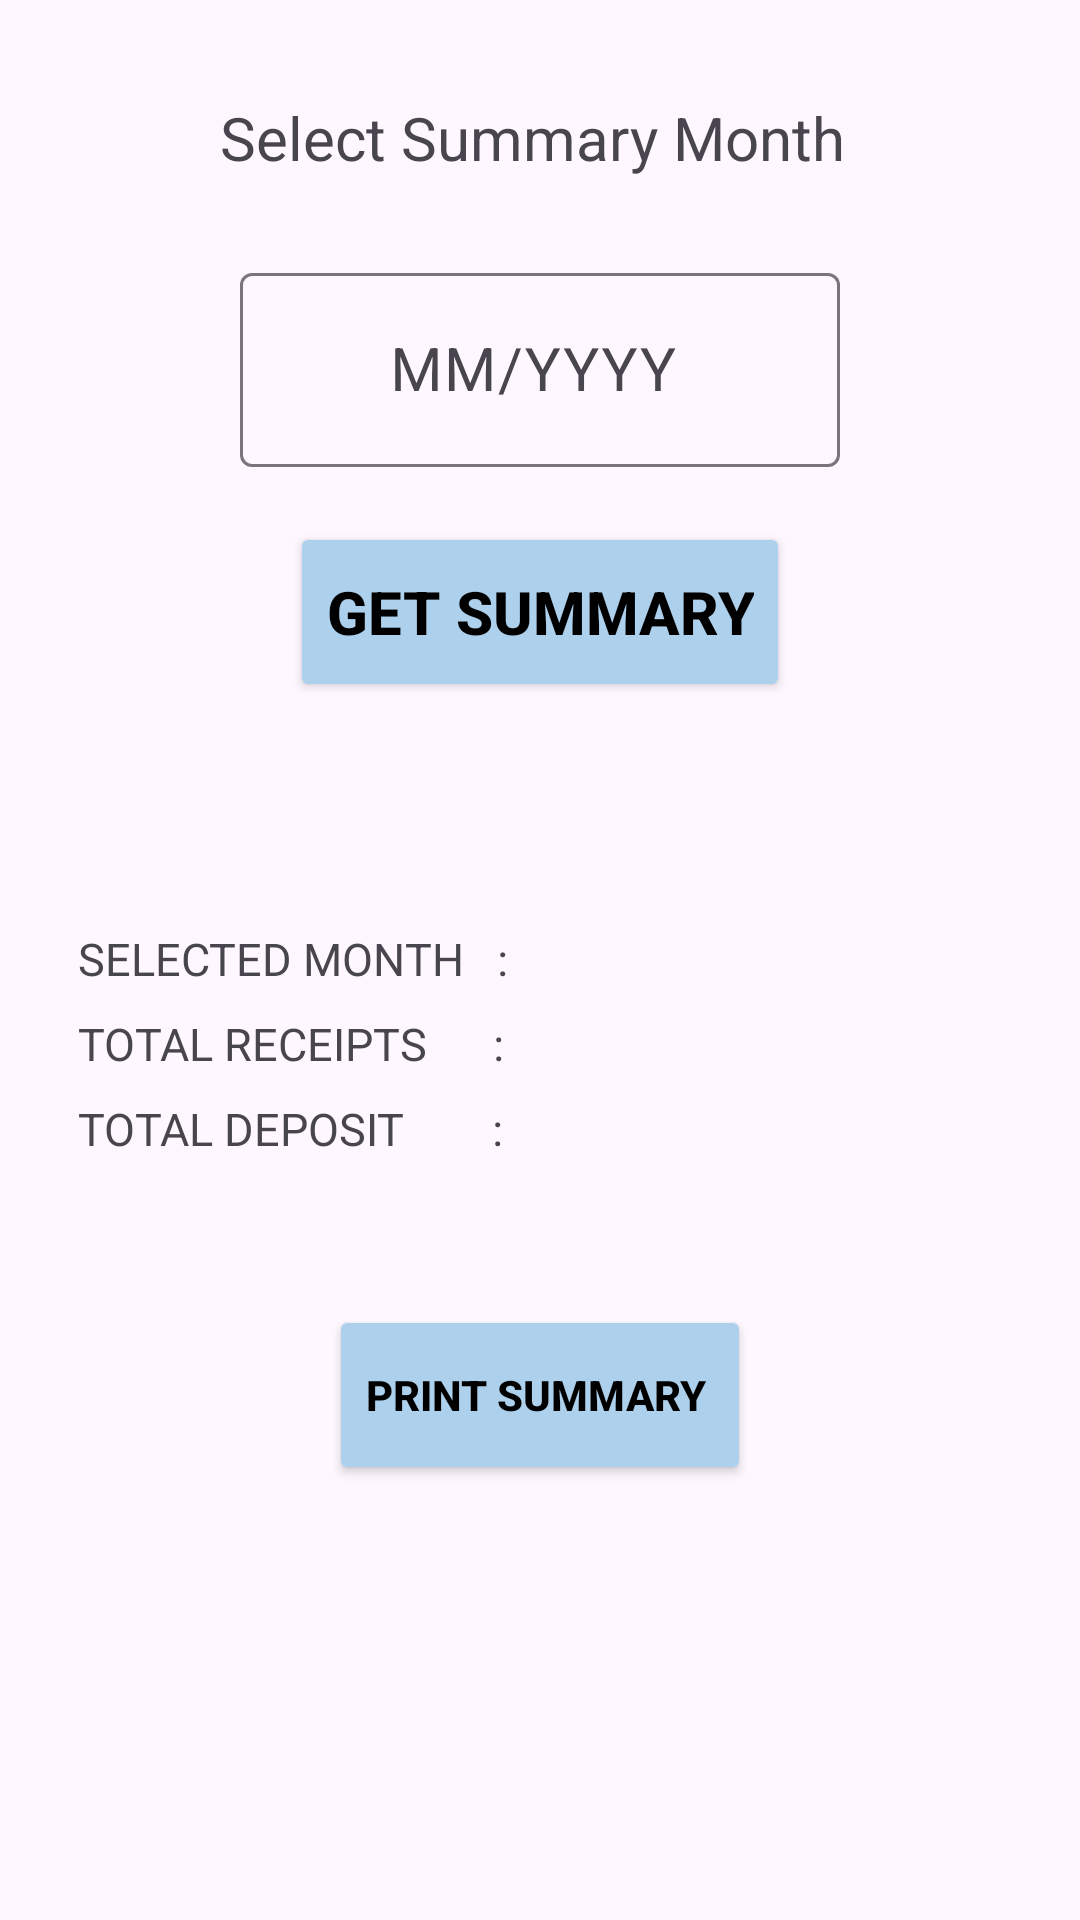

Layout XML and referenced resources for this Android screen:
<!-- AndroidManifest.xml: application theme Theme.Test2_VCC -->
<!-- res/layout/activity_monthly_summery.xml -->
<?xml version="1.0" encoding="utf-8"?>
<androidx.constraintlayout.widget.ConstraintLayout xmlns:android="http://schemas.android.com/apk/res/android"
    xmlns:app="http://schemas.android.com/apk/res-auto"
    xmlns:tools="http://schemas.android.com/tools"
    android:layout_width="match_parent"
    android:layout_height="match_parent"
    tools:context=".agent.MonthlySummery">

    <TextView
        android:id="@+id/textView5"
        android:layout_width="wrap_content"
        android:layout_height="wrap_content"
        android:text="Select Summary Month "

        android:textSize="20dp"
        app:layout_constraintBottom_toBottomOf="parent"
        app:layout_constraintEnd_toEndOf="parent"
        app:layout_constraintStart_toStartOf="parent"
        app:layout_constraintTop_toTopOf="parent"
        app:layout_constraintVertical_bias="0.053" />

    <com.google.android.material.textfield.TextInputLayout
        android:id="@+id/textInputLayout4"
        android:layout_width="200sp"
        android:layout_height="70sp"
        app:layout_constraintBottom_toBottomOf="parent"
        app:layout_constraintEnd_toEndOf="parent"
        app:layout_constraintHorizontal_bias="0.5"
        app:layout_constraintStart_toStartOf="parent"
        app:layout_constraintTop_toTopOf="parent"
        app:layout_constraintVertical_bias="0.15">

        <EditText
            android:layout_width="match_parent"
            android:layout_height="match_parent"
            android:hint="      MM/YYYY"
            android:textSize="20sp"
            android:inputType="text"
            />
    </com.google.android.material.textfield.TextInputLayout>

    <Button
        android:layout_width="wrap_content"
        android:layout_height="60dp"
        android:backgroundTint="@color/blue"
        android:text="Get Summary"
        android:textColor="@color/black"
        android:textStyle="bold"
        app:cornerRadius="10dp"
        android:textSize="20dp"
        app:layout_constraintBottom_toBottomOf="parent"
        app:layout_constraintEnd_toEndOf="parent"
        app:layout_constraintHorizontal_bias="0.5"
        app:layout_constraintStart_toStartOf="parent"
        app:layout_constraintTop_toTopOf="parent"
        app:layout_constraintVertical_bias="0.3" />

    <androidx.appcompat.widget.LinearLayoutCompat
        android:id="@+id/linearLayoutCompat"
        android:layout_width="wrap_content"
        android:layout_height="wrap_content"
        app:layout_constraintBottom_toBottomOf="parent"
        app:layout_constraintEnd_toEndOf="parent"
        app:layout_constraintHorizontal_bias="0.5"
        app:layout_constraintStart_toStartOf="parent"
        app:layout_constraintTop_toTopOf="parent"
        app:layout_constraintVertical_bias="0.55">

        <GridLayout
            android:layout_width="match_parent"
            android:layout_height="match_parent"
            android:columnCount="2">

            <TextView
                android:id="@+id/accountNo"
                android:layout_width="150dp"
                android:layout_height="wrap_content"
                android:text="SELECTED MONTH   :"
                android:layout_margin="4dp"
                android:textSize="15dp"
                />

            <TextView
                android:id="@+id/getAccountNo"
                android:layout_width="150dp"
                android:layout_height="wrap_content"
                android:layout_margin="4dp"
                android:textSize="15dp"/>

            <TextView
                android:id="@+id/customerName"
                android:layout_width="150dp"
                android:layout_height="wrap_content"
                android:text="TOTAL RECEIPTS      :"
                android:layout_margin="4dp"
                android:textSize="15dp"/>

            <TextView
                android:id="@+id/getCustomerName"
                android:layout_width="150dp"
                android:layout_height="wrap_content"
                android:layout_margin="4dp"
                android:textSize="15dp"/>

            <TextView
                android:id="@+id/openingBalance"
                android:layout_width="150dp"
                android:layout_height="wrap_content"
                android:text="TOTAL DEPOSIT        :"
                android:layout_margin="4dp"
                android:textSize="15dp"/>

            <TextView
                android:id="@+id/getOpeningBalance"
                android:layout_width="150dp"
                android:layout_height="wrap_content"
                android:layout_margin="4dp"
                android:textSize="15dp"/>


        </GridLayout>
    </androidx.appcompat.widget.LinearLayoutCompat>

    <Button
        android:layout_width="wrap_content"
        android:layout_height="60dp"
        android:backgroundTint="@color/blue"
        android:text="Print Summary "
        android:textColor="@color/black"
        android:textStyle="bold"
        app:cornerRadius="10dp"
        tools:layout_editor_absoluteX="97dp"
        tools:layout_editor_absoluteY="383dp"
        app:layout_constraintBottom_toBottomOf="parent"
        app:layout_constraintEnd_toEndOf="parent"
        app:layout_constraintHorizontal_bias="0.5"
        app:layout_constraintStart_toStartOf="parent"
        app:layout_constraintTop_toTopOf="parent"
        app:layout_constraintVertical_bias="0.75" />
</androidx.constraintlayout.widget.ConstraintLayout>
<!-- resources referenced by this layout -->
<resources>
  <color name="black">#FF000000</color>
  <color name="blue">#ADD0EC</color>
  <style name="Theme.Test2_VCC" parent="Base.Theme.Test2_VCC" />
  <style name="Base.Theme.Test2_VCC" parent="Theme.Material3.DayNight.NoActionBar">
          
          
  
      </style>
</resources>
